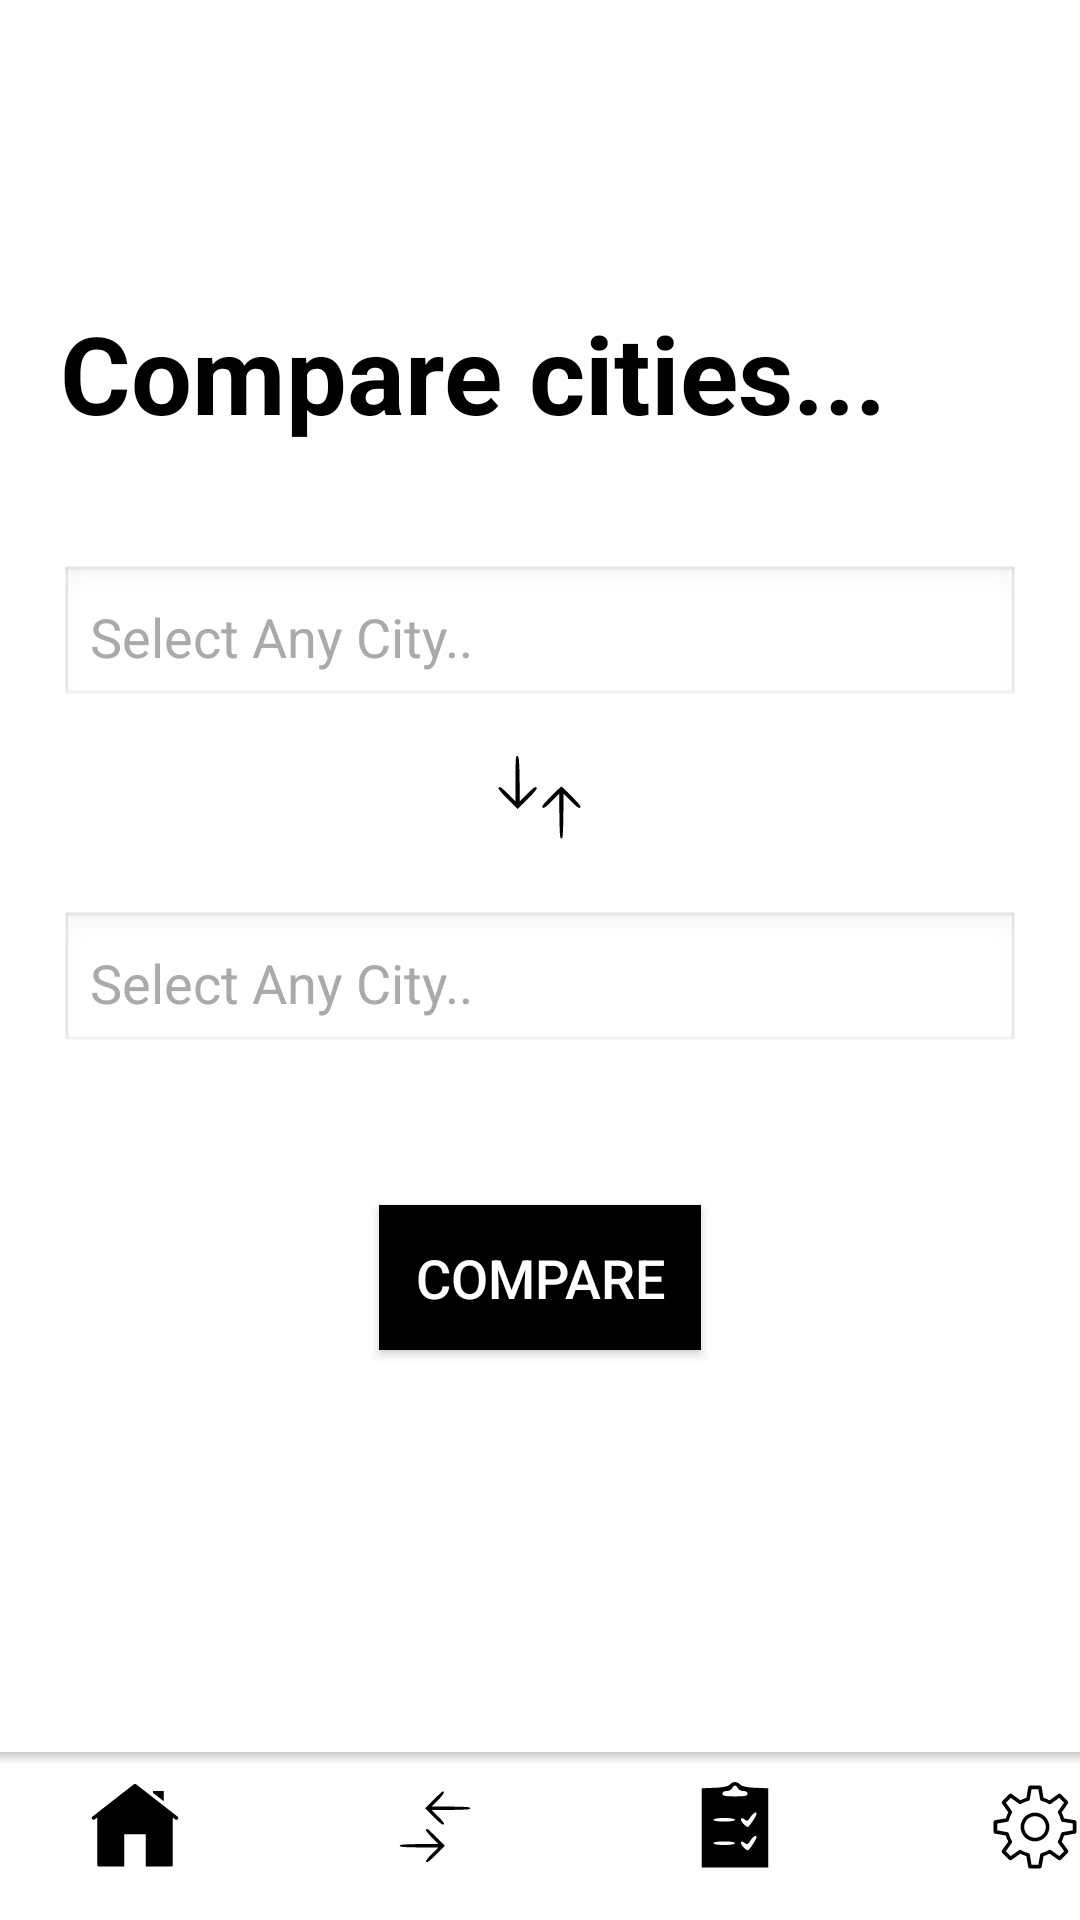

Write the Android layout XML for this screen, with the resource values it uses.
<!-- AndroidManifest.xml: application theme Theme.SuomiEthopia -->
<!-- res/layout/citycompare.xml -->
<?xml version="1.0" encoding="utf-8"?>
<RelativeLayout xmlns:android="http://schemas.android.com/apk/res/android"
    android:layout_width="match_parent"
    android:layout_height="match_parent"
    android:background="@android:color/white">



    <ImageButton
        android:id="@+id/searchbutton"
        android:layout_width="wrap_content"
        android:layout_height="wrap_content"
        android:layout_alignParentRight="true"
        android:layout_marginTop="20dp"
        android:layout_marginRight="10dp"
        android:background="@null"
        android:src="@drawable/icons8_search" />

    <TextView
        android:id="@+id/compareCitiesTitle"
        android:layout_width="wrap_content"
        android:layout_height="wrap_content"
        android:text="Compare cities..."
        android:textStyle="bold"
        android:layout_marginStart="20dp"
        android:textColor="@android:color/black"
        android:textSize="36sp"
        android:layout_marginTop="100dp"
        />

    <RelativeLayout
        android:id="@+id/buttondown"
        android:layout_width="match_parent"
        android:layout_height="wrap_content"
        android:layout_below="@id/compareCitiesTitle"
        android:layout_marginTop="20dp"
        android:layout_marginStart="20dp"
        android:layout_marginEnd="20dp">

        <AutoCompleteTextView
            android:id="@+id/searchBar"
            android:layout_width="match_parent"
            android:layout_height="wrap_content"
            android:layout_marginTop="20dp"
            android:hint="Select Any City.."
            android:textColorHint="@android:color/darker_gray"
            android:background="@android:drawable/edit_text"
            android:padding="10dp"
            android:completionThreshold="1" />

        <ImageView
            android:id="@+id/comparethumb"
            android:layout_width="wrap_content"
            android:layout_height="wrap_content"
            android:layout_centerHorizontal="true"
            android:layout_marginTop="80dp"
            android:layout_marginBottom="30dp"
            android:src="@drawable/vertical_arrow" />

        <AutoCompleteTextView
            android:id="@+id/searchBar2"
            android:layout_width="match_parent"
            android:layout_height="wrap_content"
            android:layout_below="@id/comparethumb"
            android:layout_marginTop="-10dp"
            android:hint="Select Any City.."
            android:textColorHint="@android:color/darker_gray"
            android:background="@android:drawable/edit_text"
            android:padding="10dp"
            android:completionThreshold="1" />
    </RelativeLayout>



    <Button
        android:id="@+id/comlareButton"
        android:layout_width="wrap_content"
        android:layout_height="wrap_content"
        android:layout_below="@+id/buttondown"
        android:layout_centerHorizontal="true"
        android:text="Compare"
        android:textSize="18sp"
        android:textColor="@android:color/white"
        android:background="@android:color/black"
        android:padding="12dp"
        android:layout_marginTop="50dp"/>


    
    <FrameLayout
        android:layout_width="match_parent"
        android:layout_height="wrap_content"
        android:layout_alignParentBottom="true">

        <LinearLayout
            android:layout_width="match_parent"
            android:layout_height="wrap_content"
            android:layout_marginBottom="16dp"
            android:gravity="center_vertical"
            android:orientation="horizontal"
            android:paddingTop="10dp">

            
            <ImageButton
                android:id="@+id/homeButton"
                android:layout_width="wrap_content"
                android:layout_height="wrap_content"
                android:layout_marginStart="30dp"
                android:background="@null"
                android:src="@drawable/icons8_home" />

            
            <ImageButton
                android:layout_width="wrap_content"
                android:layout_height="wrap_content"
                android:layout_marginStart="70dp"
                android:background="@null"
                android:src="@drawable/icons8_compare_96__xxxhdpi_" />

            
            <ImageButton
                android:id="@+id/quizbutton"
                android:layout_width="wrap_content"
                android:layout_height="wrap_content"
                android:layout_marginStart="70dp"
                android:background="@null"
                android:src="@drawable/icons8_quiz_50" />

            
            <ImageButton
                android:id="@+id/settingsbutton"
                android:layout_width="wrap_content"
                android:layout_height="wrap_content"
                android:layout_marginStart="70dp"
                android:background="@null"
                android:src="@drawable/icons8_setting" />

        </LinearLayout>

        <View
            android:layout_width="match_parent"
            android:layout_height="4dp"
            android:background="@drawable/gradient_blur"
            android:paddingTop="20dp" />
    </FrameLayout>

    <FrameLayout
        android:id="@+id/fragment_container"
        android:layout_width="match_parent"
        android:layout_height="match_parent" />



</RelativeLayout>
<!-- resources referenced by this layout -->
<resources>
  <!-- drawable gradient_blur (drawable) -->
  <?xml version="1.0" encoding="utf-8"?>
  <shape xmlns:android="http://schemas.android.com/apk/res/android">
      <gradient
          android:startColor="#33000000"
          android:endColor="#00000000"
          android:angle="270"/>
  </shape>
  <!-- drawable icons8_compare_96__xxxhdpi_ (drawable) -->
  <vector xmlns:android="http://schemas.android.com/apk/res/android" android:height="30dp" android:viewportHeight="96" android:viewportWidth="96" android:width="30dp">
        
      <path android:fillColor="#000000" android:pathData="M46.5,19l-9,9 9.2,9.2c7.3,7.3 9.5,9 10.5,8 1,-1 -0.2,-2.7 -5.7,-8.2l-6.9,-7 20.4,-0.2c17.4,-0.3 20.5,-0.5 20.5,-1.8 0,-1.3 -3.1,-1.5 -20.5,-1.8l-20.4,-0.2 6.8,-6.9c5.9,-6 7.6,-9.1 4.8,-9.1 -0.4,-0 -4.8,4.1 -9.7,9z" android:strokeColor="#00000000"/>
        
      <path android:fillColor="#000000" android:pathData="M38.4,51.1c-0.3,0.6 2.3,4.1 6.2,8l6.8,6.9 -20.4,0.2c-17.4,0.3 -20.5,0.5 -20.5,1.8 0,1.3 3.1,1.5 20.5,1.8l20.4,0.2 -6.9,7c-5.5,5.5 -6.7,7.2 -5.7,8.2 1,1 3.2,-0.7 10.5,-8l9.2,-9.2 -9,-9c-4.9,-4.9 -9.3,-9 -9.7,-9 -0.4,-0 -1,0.5 -1.4,1.1z" android:strokeColor="#00000000"/>
      
  </vector>
  <!-- drawable icons8_home (drawable) -->
  <vector xmlns:android="http://schemas.android.com/apk/res/android" android:height="30dp" android:viewportHeight="50" android:viewportWidth="50" android:width="30dp">
        
      <path android:fillColor="#FF000000" android:pathData="M25,1.051C24.782,1.051 24.566,1.12 24.381,1.26L1.381,19.211C0.951,19.551 0.871,20.179 1.211,20.619C1.551,21.049 2.179,21.129 2.619,20.789L4,19.711L4,46C4,46.55 4.45,47 5,47L19,47L19,29L31,29L31,47L45,47C45.55,47 46,46.55 46,46L46,19.711L47.381,20.789C47.571,20.929 47.78,21 48,21C48.3,21 48.589,20.869 48.789,20.619C49.129,20.179 49.049,19.551 48.619,19.211L25.619,1.26C25.434,1.12 25.218,1.051 25,1.051zM35,5L35,6.051L41,10.73L41,5L35,5z"/>
      
  </vector>
  <!-- drawable vertical_arrow (drawable) -->
  <vector xmlns:android="http://schemas.android.com/apk/res/android"
      android:width="35dp"
      android:height="35dp"
      android:viewportWidth="96"
      android:viewportHeight="96">
    <path
        android:pathData="M26.7,10.6c-0.4,0.4 -0.7,9.8 -0.7,20.8l0,20 -7,-6.9c-5.5,-5.5 -7.2,-6.7 -8.2,-5.7 -1,1 0.7,3.2 8,10.5l9.2,9.2 9.2,-9.2c7.3,-7.3 9,-9.5 8,-10.5 -1,-1 -2.7,0.2 -8.2,5.7l-7,6.9 -0.2,-20.4c-0.3,-19.2 -0.8,-22.7 -3.1,-20.4z"
        android:fillColor="#000000"
        android:strokeColor="#00000000"/>
    <path
        android:pathData="M58.5,47c-7,7.1 -8.7,9.2 -7.7,10.2 1,1 2.7,-0.2 8.2,-5.7l7,-6.9 0.2,20.4c0.3,17.4 0.5,20.5 1.8,20.5 1.3,-0 1.5,-3.1 1.8,-20.5l0.2,-20.4 7,6.9c5.5,5.5 7.2,6.7 8.2,5.7 1,-1 -0.7,-3.1 -7.7,-10.2 -4.9,-5 -9.2,-9 -9.5,-9 -0.3,-0 -4.6,4 -9.5,9z"
        android:fillColor="#000000"
        android:strokeColor="#00000000"/>
  </vector>
  <style name="Theme.SuomiEthopia" parent="Base.Theme.SuomiEthopia" />
  <style name="Base.Theme.SuomiEthopia" parent="Theme.MaterialComponents.DayNight.DarkActionBar">
          
          
      </style>
</resources>
